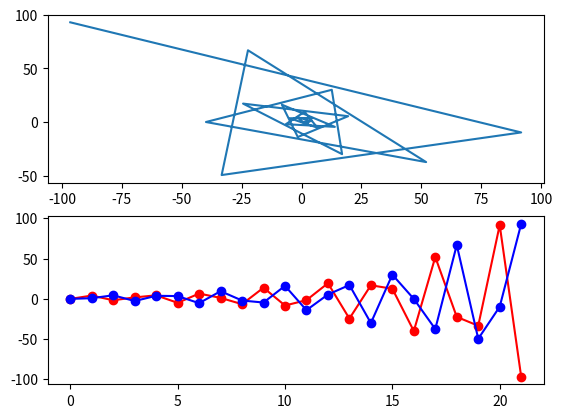

Write Python code to recreate this figure.
import matplotlib
import matplotlib.pyplot as plot


# 描画
def draw(x, y):
    fig = plot.figure()
    axe1 = fig.add_subplot(2, 1, 1)
    axe2 = fig.add_subplot(2, 1, 2)
    axe1.plot(x, y)
    axe2.plot(x, color="red", marker="o")
    axe2.plot(y, color="blue", marker="o")
    plot.show()


def progress(k, x):
    axe = []
    print(k, end="")
    for val in x:
        # print(' {:.8f}'.format(val), end="")
        axe.append(val)
    print(axe)
    return axe


def sor(N, A, b, omega, M):
    x = [0] * N
    axe = [progress(0, x)]

    for k in range(1, M + 1):
        for i in range(N):
            total = 0
            for j in range(N):
                if i != j:
                    total += A[i][j] * x[j]
            x[i] = omega * (b[i] - total) / A[i][i] + 1 - omega * x[i]
        axe.append(progress(k, x))

    return x, axe


N = 2
A = [[5, 4], [2, 3]]
b = [13, 8]
omega = 1.2
M = 21

axe_t = []

x, axe = sor(N, A, b, omega, M)


for i in range(len(axe[0])):
    tmp = []
    for v in axe:
        tmp.append(v[i])
    axe_t.append(tmp)
print(axe_t)
draw(axe_t[0], axe_t[1])

input("[Enter]キーを押してください")
